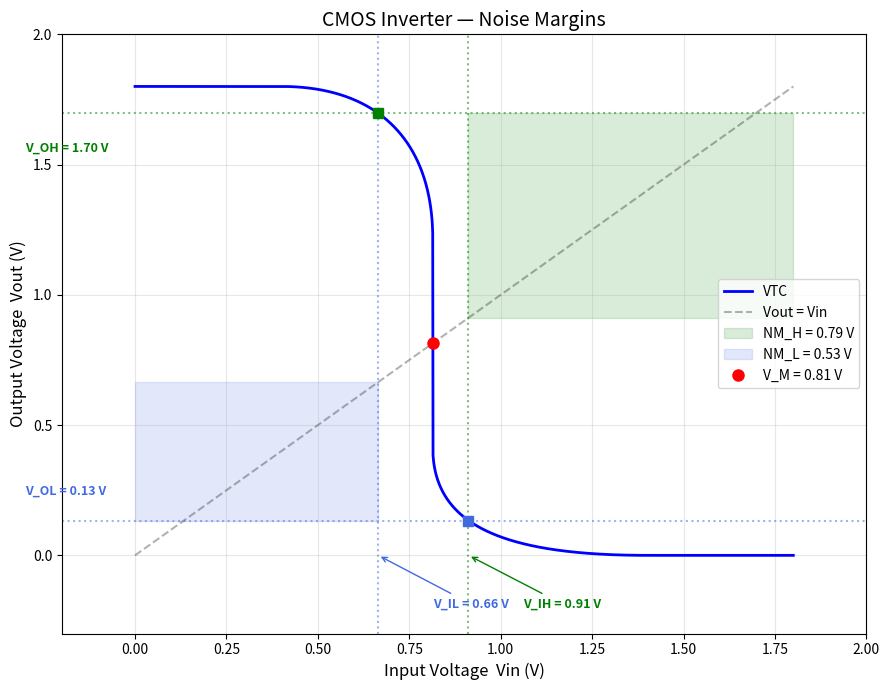

Python code for this plot: (Note: this script raises an exception after producing the figure.)
"""
CMOS Inverter - Noise Margin Visualization
Week 1: DC Analysis and Simulation in Python

Computes the VTC, identifies V_IL/V_IH (unity-gain points),
and visualizes the noise margins NM_H and NM_L.
"""

import os
import numpy as np
import matplotlib.pyplot as plt

# ── MOSFET Parameters (180nm process) ─────────────────────────
V_DD = 1.8
V_tn = 0.4
V_tp = -0.4
k_n = 200       # NMOS process transconductance, k'_n * W/L (µA/V²)
k_p = 100       # PMOS process transconductance, k'_p * W/L (µA/V²)


def ids_nmos(Vin, Vout):
    Vgs, Vds = Vin, Vout
    if Vgs - V_tn <= 0:
        return 0.0
    elif Vds <= Vgs - V_tn:
        return k_n * ((Vgs - V_tn) * Vds - Vds**2 / 2)
    else:
        return k_n / 2 * (Vgs - V_tn)**2


def ids_pmos(Vin, Vout):
    Vsg, Vsd = V_DD - Vin, V_DD - Vout
    if Vsg + V_tp <= 0:
        return 0.0
    elif Vsd <= Vsg + V_tp:
        return k_p * ((Vsg + V_tp) * Vsd - Vsd**2 / 2)
    else:
        return k_p / 2 * (Vsg + V_tp)**2


def solve_vout(Vin, tol=1e-9):
    lo, hi = 0.0, V_DD
    for _ in range(100):
        mid = (lo + hi) / 2
        diff = ids_nmos(Vin, mid) - ids_pmos(Vin, mid)
        if diff > 0:
            hi = mid
        else:
            lo = mid
    return (lo + hi) / 2


# ── Compute VTC and Gain ─────────────────────────────────────

Vin = np.linspace(0, V_DD, 2000)
Vout = np.array([solve_vout(v) for v in Vin])
gain = np.gradient(Vout, Vin)

# ── Find VIL, VIH (where gain = -1) ─────────────────────────

def find_crossings(x, y, threshold):
    """Find x-values where y crosses a threshold (linear interpolation)."""
    crossings = []
    for i in range(len(y) - 1):
        if (y[i] - threshold) * (y[i + 1] - threshold) < 0:
            frac = (threshold - y[i]) / (y[i + 1] - y[i])
            crossings.append(x[i] + frac * (x[i + 1] - x[i]))
    return crossings

crossings = find_crossings(Vin, gain, -1.0)
V_IL = crossings[0] if len(crossings) >= 1 else 0
V_IH = crossings[1] if len(crossings) >= 2 else V_DD

# Corresponding output levels
VOH_idx = np.argmin(np.abs(Vin - V_IL))
VOL_idx = np.argmin(np.abs(Vin - V_IH))
V_OH = Vout[VOH_idx]
V_OL = Vout[VOL_idx]

NM_H = V_OH - V_IH
NM_L = V_IL - V_OL

# Switching threshold V_M (where Vin = Vout)
vm_idx = np.argmin(np.abs(Vin - Vout))
V_M = Vin[vm_idx]

# ── Plot ─────────────────────────────────────────────────────

fig, ax = plt.subplots(figsize=(9, 7))

# VTC curve
ax.plot(Vin, Vout, 'b-', linewidth=2, label='VTC', zorder=3)
ax.plot([0, V_DD], [0, V_DD], 'k--', alpha=0.3, label='Vout = Vin')

# Shade NMH region
ax.fill_between([V_IH, V_DD], V_OH, V_IH, alpha=0.15, color='green', label=f'NM_H = {NM_H:.2f} V')
ax.axhline(V_OH, color='green', linestyle=':', alpha=0.5)
ax.axvline(V_IH, color='green', linestyle=':', alpha=0.5)

# Shade NML region
ax.fill_between([0, V_IL], V_OL, V_IL, alpha=0.15, color='royalblue', label=f'NM_L = {NM_L:.2f} V')
ax.axhline(V_OL, color='royalblue', linestyle=':', alpha=0.5)
ax.axvline(V_IL, color='royalblue', linestyle=':', alpha=0.5)

# Mark key points
ax.plot(V_M, V_M, 'ro', markersize=8, zorder=4, label=f'V_M = {V_M:.2f} V')
ax.plot(V_IL, V_OH, 's', color='green', markersize=7, zorder=4)
ax.plot(V_IH, V_OL, 's', color='royalblue', markersize=7, zorder=4)

# Annotations
offset = 0.15
ax.annotate(f'V_IL = {V_IL:.2f} V', xy=(V_IL, 0), xytext=(V_IL + offset, -0.2),
            fontsize=9, color='royalblue', fontweight='bold',
            arrowprops=dict(arrowstyle='->', color='royalblue'))
ax.annotate(f'V_IH = {V_IH:.2f} V', xy=(V_IH, 0), xytext=(V_IH + offset, -0.2),
            fontsize=9, color='green', fontweight='bold',
            arrowprops=dict(arrowstyle='->', color='green'))
ax.annotate(f'V_OH = {V_OH:.2f} V', xy=(0, V_OH), xytext=(-0.3, V_OH - 0.15),
            fontsize=9, color='green', fontweight='bold')
ax.annotate(f'V_OL = {V_OL:.2f} V', xy=(0, V_OL), xytext=(-0.3, V_OL + 0.1),
            fontsize=9, color='royalblue', fontweight='bold')

ax.set_xlabel('Input Voltage  Vin (V)', fontsize=12)
ax.set_ylabel('Output Voltage  Vout (V)', fontsize=12)
ax.set_title('CMOS Inverter — Noise Margins', fontsize=14)
ax.set_xlim(-0.2, V_DD + 0.2)
ax.set_ylim(-0.3, V_DD + 0.2)
ax.grid(True, alpha=0.3)
ax.legend(loc='center right', fontsize=10)

plt.tight_layout()

SCRIPT_DIR = os.path.dirname(os.path.abspath(__file__))
FIGURES_DIR = os.path.join(os.path.dirname(SCRIPT_DIR), 'figures')
os.makedirs(FIGURES_DIR, exist_ok=True)
fig.savefig(os.path.join(FIGURES_DIR, 'noise_margins.png'), dpi=150)
print(f"Saved: {os.path.join(FIGURES_DIR, 'noise_margins.png')}")
print(f"\nResults:")
print(f"  V_IL = {V_IL:.3f} V    V_OH = {V_OH:.3f} V    NM_H = {NM_H:.3f} V")
print(f"  V_IH = {V_IH:.3f} V    V_OL = {V_OL:.3f} V    NM_L = {NM_L:.3f} V")
print(f"  V_M  = {V_M:.3f} V")

plt.show()
